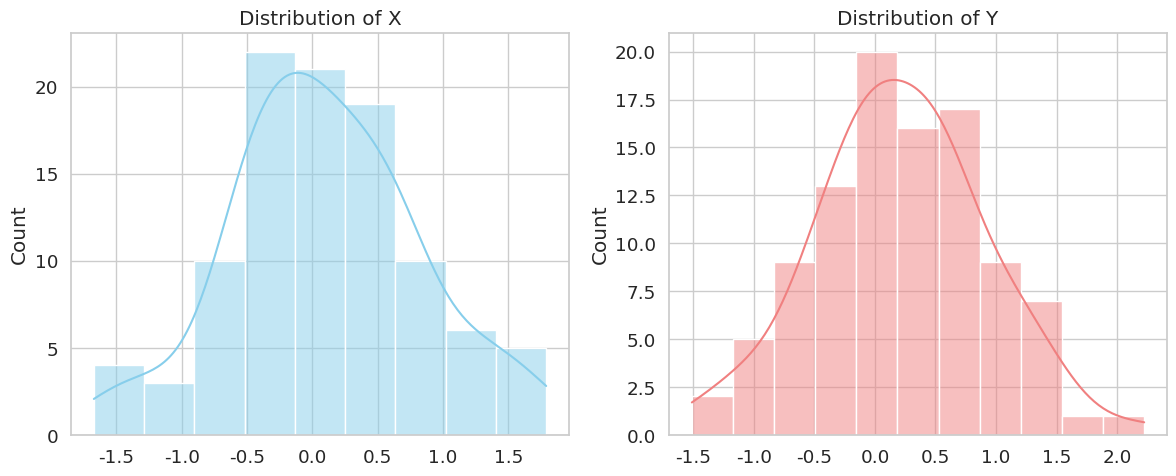

Reproduce this figure in Python.
import numpy as np
import seaborn as sns
import matplotlib.pyplot as plt

# ----- Parameters -----
M = 2 * np.pi * np.exp(0.5)   # envelope constant
N = 100                       # number of accepted samples

# ----- Unnormalized target function f*(x, y) -----
def f_star(x, y):
    return np.exp(-x**2 - y**2 + x * np.sin(x * y))

# ----- Proposal density g(x, y): standard normal -----
def g_pdf(x, y):
    return (1 / (2 * np.pi)) * np.exp(-0.5 * (x**2 + y**2))

# ----- Acceptance-Rejection Sampling -----
accepted = []
attempts = 0

while len(accepted) < N:
    # 1. Propose (X, Y) from N(0, 1)
    x, y = np.random.randn(), np.random.randn()
    
    # 2. Draw U ~ Uniform(0, 1)
    u = np.random.rand()
    
    # 3. Compute acceptance ratio
    ratio = f_star(x, y) / (M * g_pdf(x, y))
    
    # 4. Accept or reject
    if u <= ratio:
        accepted.append((x, y))
    
    attempts += 1

accepted = np.array(accepted)
X, Y = accepted[:, 0], accepted[:, 1]

print(f"Accepted {N} samples after {attempts} total draws (acceptance rate = {N/attempts:.3f})")

# ----- Plot distributions -----
sns.set(style="whitegrid", font_scale=1.2)

fig, axes = plt.subplots(1, 2, figsize=(12, 5))

sns.histplot(X, kde=True, color="skyblue", ax=axes[0])
axes[0].set_title("Distribution of X")

sns.histplot(Y, kde=True, color="lightcoral", ax=axes[1])
axes[1].set_title("Distribution of Y")

plt.tight_layout()
output_file = "xy_distributions.png"
plt.savefig(output_file, dpi=300, bbox_inches="tight")
plt.close()
plt.show()
